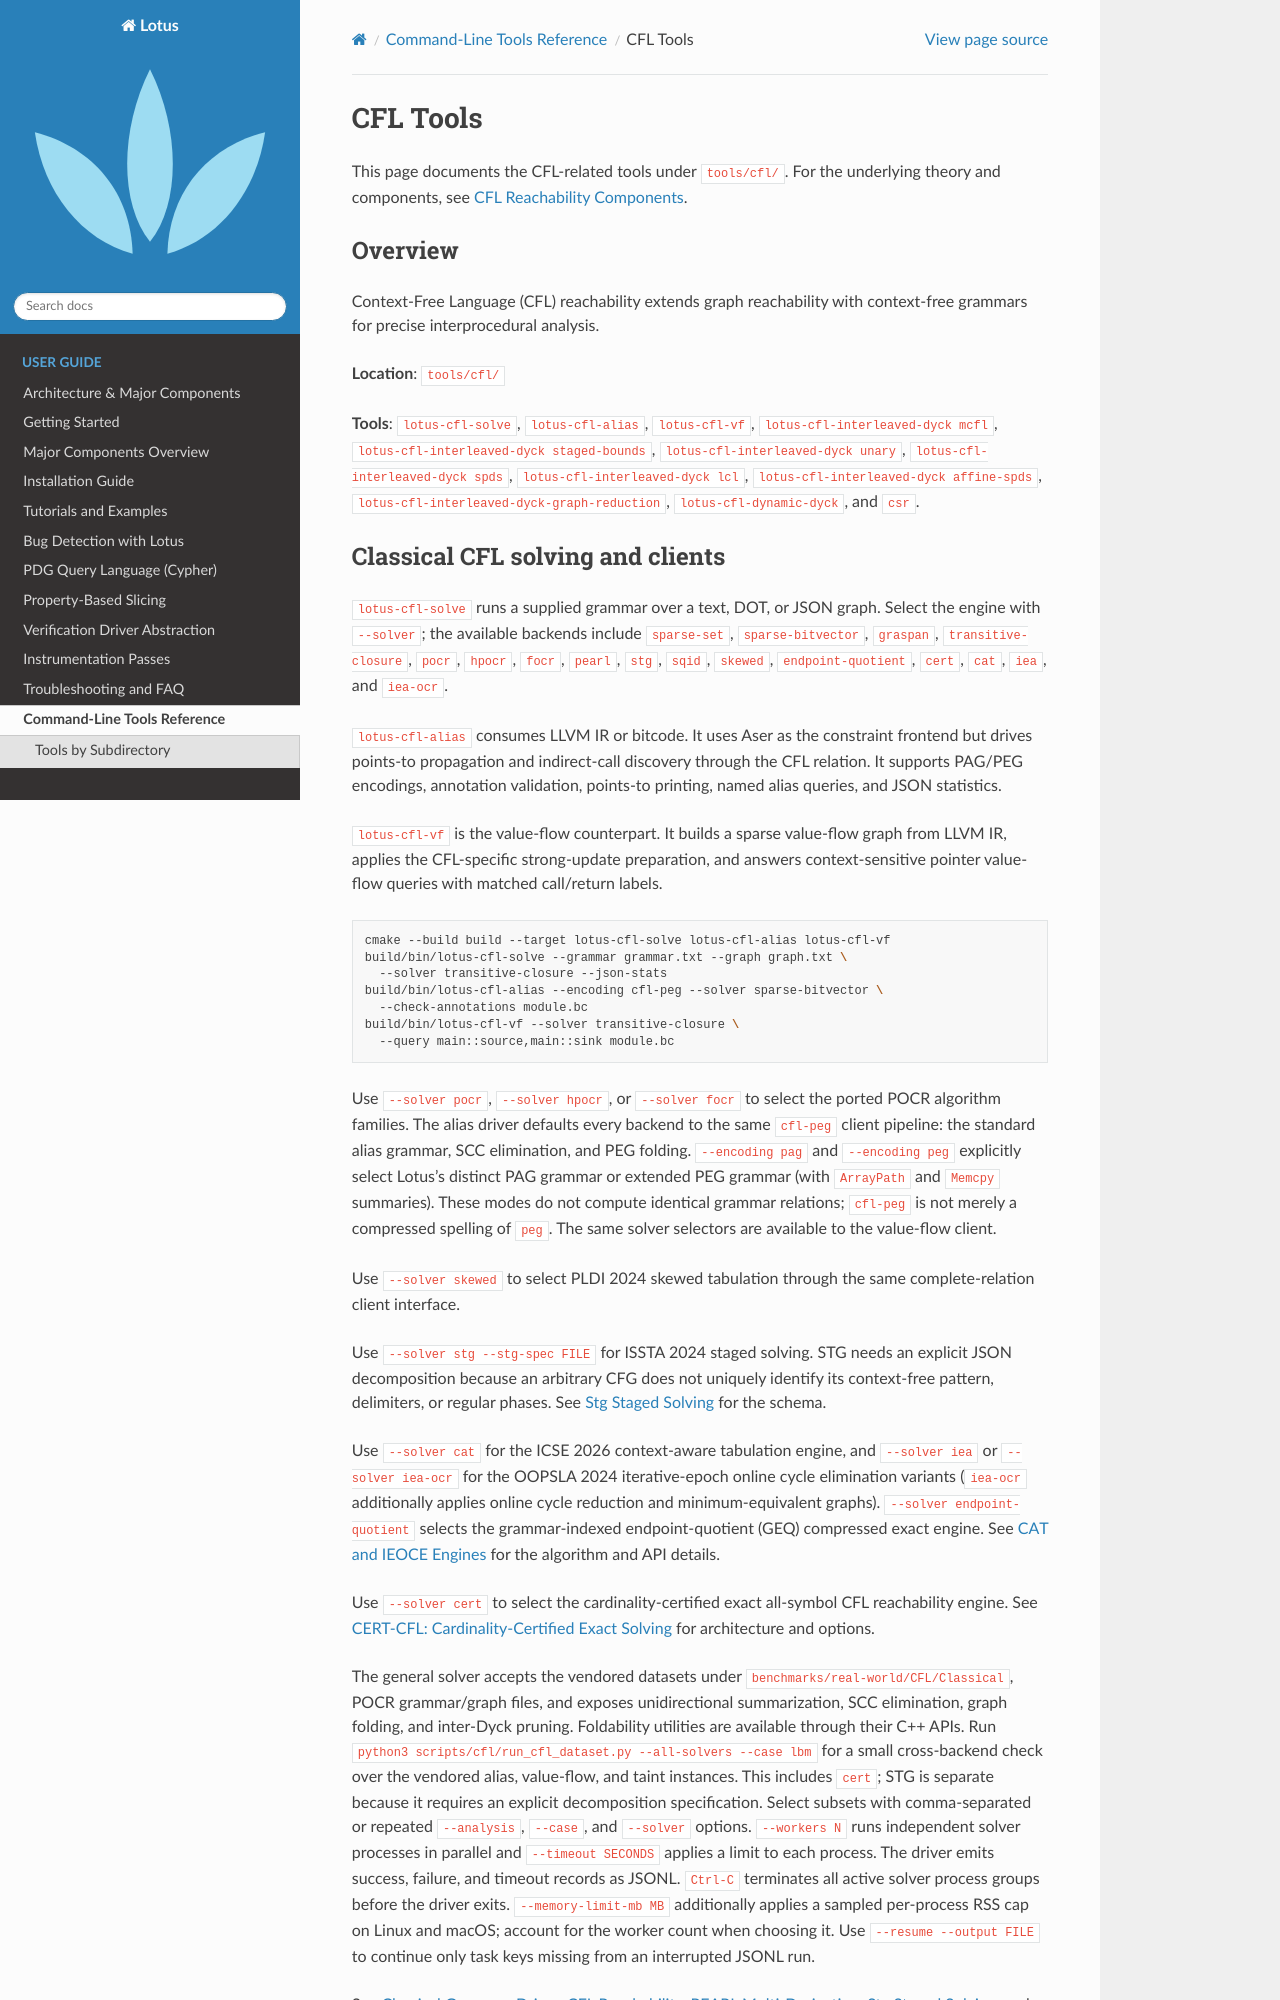

repository: Rexxar-Jack-Remar/lotus · page: tools/cfl/index.html · generator: sphinx

CFL Tools
=========

This page documents the CFL-related tools under ``tools/cfl/``. For the
underlying theory and components, see :doc:`/cfl/cfl_components`.

Overview
--------

Context-Free Language (CFL) reachability extends graph reachability with
context-free grammars for precise interprocedural analysis.

**Location**: ``tools/cfl/``

**Tools**: ``lotus-cfl-solve``, ``lotus-cfl-alias``, ``lotus-cfl-vf``,
``lotus-cfl-interleaved-dyck mcfl``, ``lotus-cfl-interleaved-dyck staged-bounds``,
``lotus-cfl-interleaved-dyck unary``, ``lotus-cfl-interleaved-dyck spds``,
``lotus-cfl-interleaved-dyck lcl``, ``lotus-cfl-interleaved-dyck affine-spds``,
``lotus-cfl-interleaved-dyck-graph-reduction``, ``lotus-cfl-dynamic-dyck``, and ``csr``.
